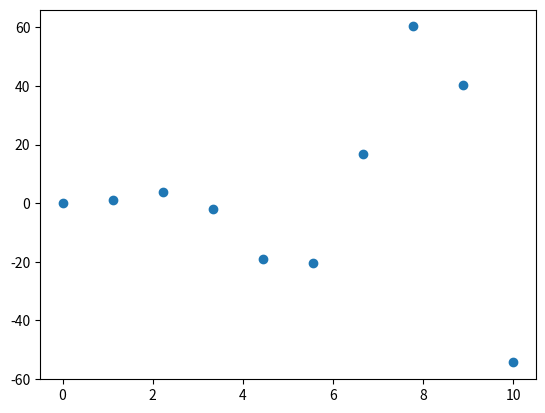

This chart was generated by the following Python code:
import numpy as np
from scipy.interpolate import interp1d
from matplotlib import pyplot as plt

x = np.linspace(0, 10, 10)
y = x**2 * np.sin(x)
plt.scatter(x,y)
plt.show()